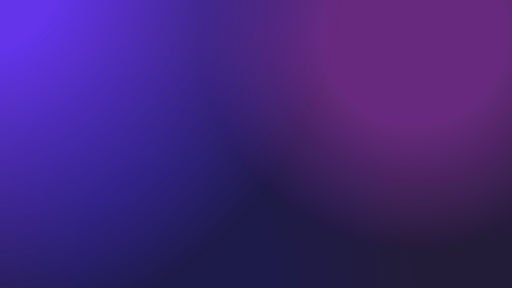
t = 0.00 s
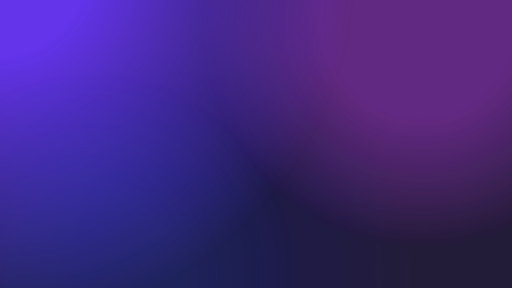
t = 3.00 s
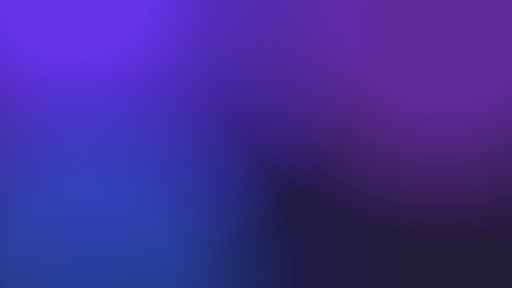
t = 6.00 s
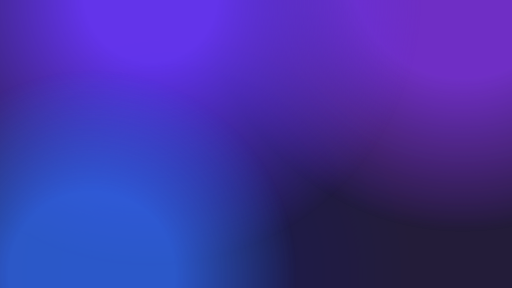
t = 9.00 s

The animated SVG that drew these frames (rendered in a browser with its animation timeline set to each time). Animation: 5 CSS @keyframes rules; frames cover the first 9.00 s, repeats indefinitely.

<svg width="1920" height="1080" viewBox="0 0 1920 1080" fill="none" xmlns="http://www.w3.org/2000/svg" aria-hidden="true">
  <style>
    .glow { transform-box: fill-box; transform-origin: center; will-change: transform, opacity; animation-duration: 36s; animation-timing-function: ease-in-out; animation-iteration-count: infinite; }
    .top-glow-magenta { animation-name: top-glow-magenta; }
    .top-glow-purple { animation-name: top-glow-purple; }
    .main-glow { animation-name: main-glow; }
    .bottom-glow { animation-name: bottom-glow; }
    .accent-glow { animation-name: accent-glow; }

    @keyframes top-glow-magenta {
      0%, 100% { transform: translate3d(0, 0, 0) scale(1); opacity: .5; }
      33.333% { transform: translate3d(210px, -286px, 0) scale(1.249); opacity: 0; }
      66.667% { transform: translate3d(-437px, -466px, 0) scale(1.249); opacity: .7; }
    }
    @keyframes top-glow-purple {
      0%, 100% { transform: translate3d(0, 0, 0) scale(1); opacity: 0; }
      33.333% { transform: translate3d(210px, -286px, 0) scale(1.249); opacity: .8; }
      66.667% { transform: translate3d(-437px, -466px, 0) scale(1.249); opacity: 0; }
    }
    @keyframes main-glow {
      0%, 100% { transform: translate3d(0, 0, 0) scale(1); opacity: 1; }
      33.333% { transform: translate3d(776px, 139px, 0) scale(.684); opacity: 1; }
      66.667% { transform: translate3d(720px, 978px, 0) scale(.684); opacity: 1; }
    }
    @keyframes bottom-glow {
      0%, 33.333%, 100% { opacity: .3; }
      66.667% { opacity: 0; }
    }
    @keyframes accent-glow {
      0%, 66.667%, 100% { opacity: 0; }
      33.333% { opacity: .9; }
    }
    @media (max-width: 1079px), (prefers-reduced-motion: reduce) {
      .glow { animation-play-state: paused; }
    }
  </style>
  <defs>
    <radialGradient id="magenta" cx="50%" cy="50%" r="50%">
      <stop offset="41.8269%" stop-color="#BD25F9"/>
      <stop offset="100%" stop-color="#BD25F9" stop-opacity="0"/>
    </radialGradient>
    <radialGradient id="purple" cx="50%" cy="50%" r="50%">
      <stop offset="41.8269%" stop-color="#8E38FF"/>
      <stop offset="100%" stop-color="#8E38FF" stop-opacity="0"/>
    </radialGradient>
    <radialGradient id="violet" cx="50%" cy="50%" r="50%">
      <stop offset="25%" stop-color="#6334EA"/>
      <stop offset="100%" stop-color="#6334EA" stop-opacity="0"/>
    </radialGradient>
    <radialGradient id="blue" cx="50%" cy="50%" r="50%">
      <stop offset="40.8654%" stop-color="#3069ED"/>
      <stop offset="100%" stop-color="#3069ED" stop-opacity="0"/>
    </radialGradient>
    <clipPath id="frame"><rect width="1920" height="1080"/></clipPath>
  </defs>
  <g clip-path="url(#frame)">
    <rect width="1920" height="1080" fill="#231C39"/>
    <circle class="glow top-glow-magenta" cx="1552" cy="125" r="819" fill="url(#magenta)" style="mix-blend-mode:exclusion"/>
    <circle class="glow top-glow-purple" cx="1552" cy="125" r="819" fill="url(#purple)"/>
    <circle class="glow main-glow" cx="-111" cy="-139" r="1404" fill="url(#violet)"/>
    <circle class="glow bottom-glow" cx="653" cy="1024" r="899" fill="url(#blue)" style="mix-blend-mode:soft-light"/>
    <circle class="glow accent-glow" cx="345" cy="1030" r="770" fill="url(#blue)"/>
  </g>
</svg>
